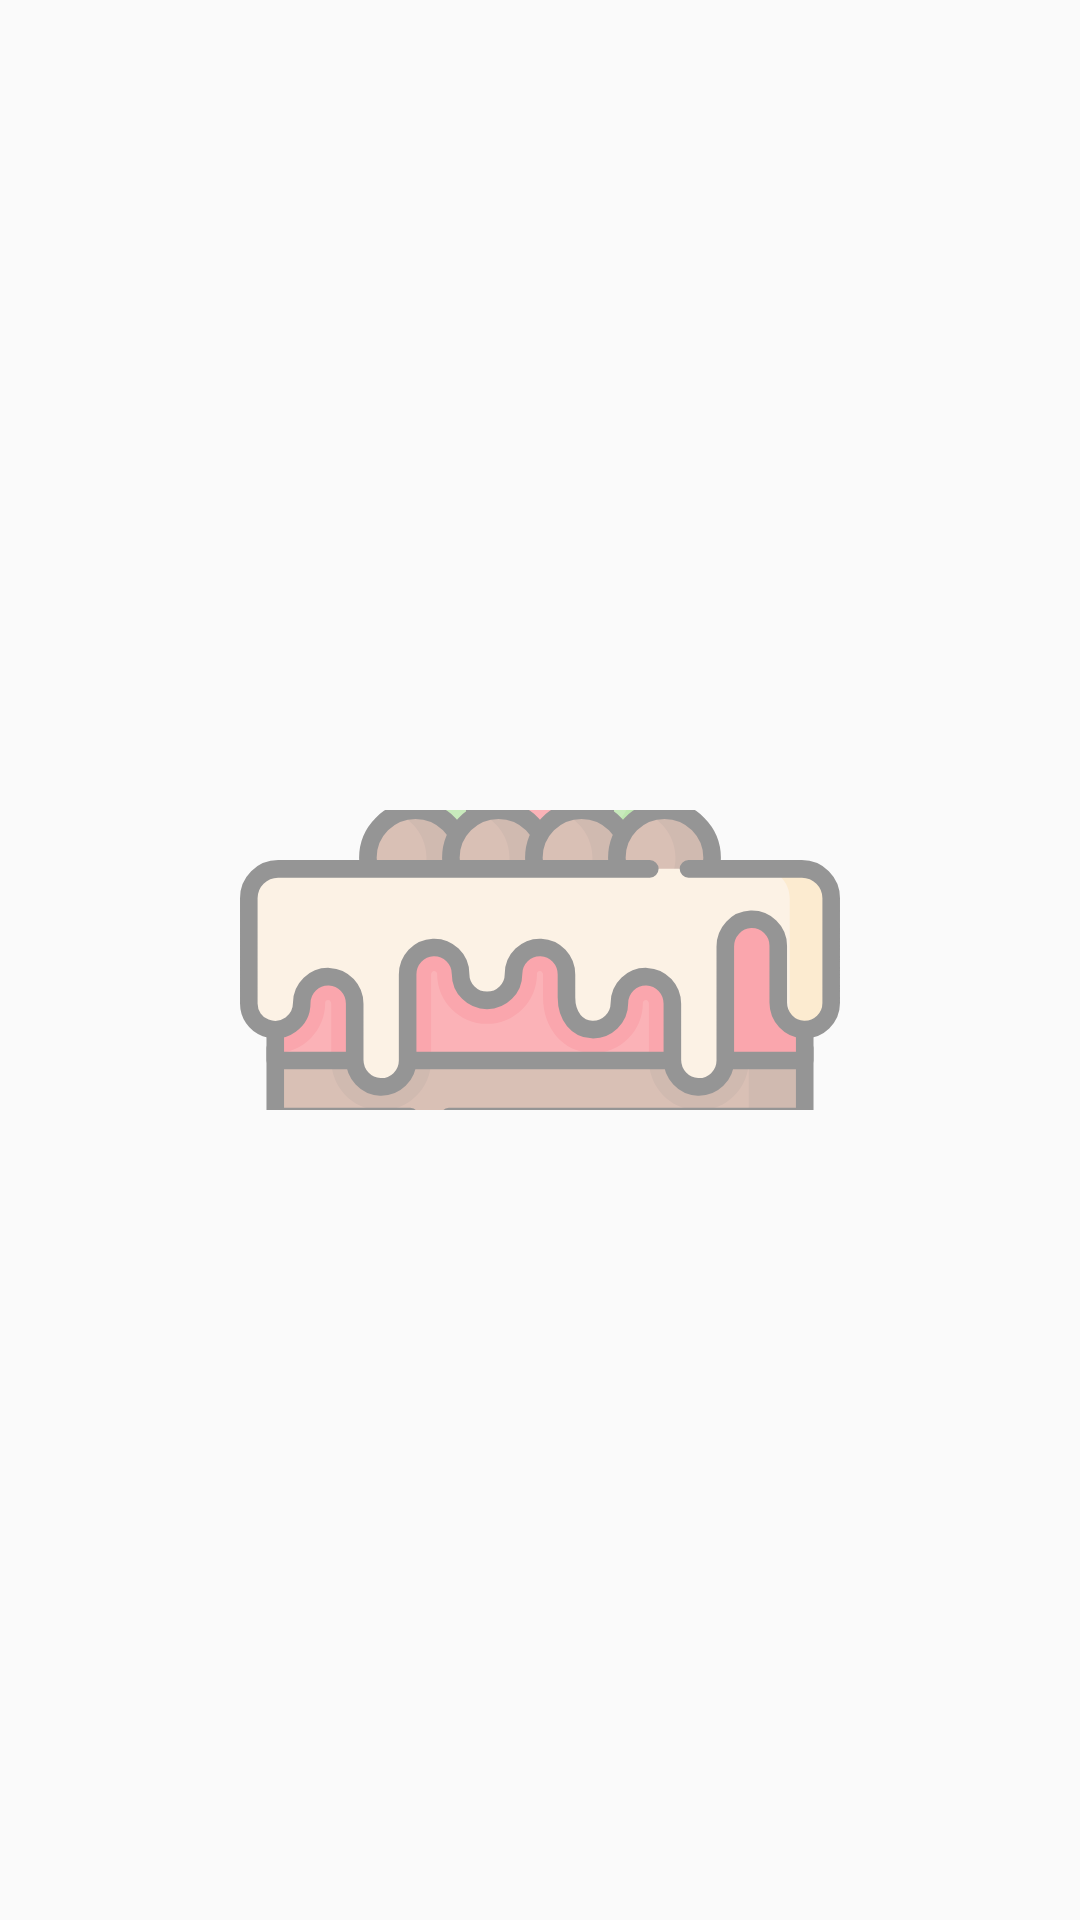

Layout XML and referenced resources for this Android screen:
<!-- AndroidManifest.xml: application theme Theme.WidgetApp -->
<!-- res/layout/widget_initial_layout_2_1.xml -->
<?xml version="1.0" encoding="utf-8"?>
<FrameLayout xmlns:android="http://schemas.android.com/apk/res/android"
    android:orientation="vertical"
    android:layout_width="match_parent"
    android:layout_height="match_parent">

    <ImageView
        android:layout_width="200dp"
        android:layout_height="100dp"
        android:scaleType="centerCrop"
        android:layout_gravity="center"
        android:alpha="0.4"
        android:src="@drawable/ic_cake"
        android:contentDescription="TODO" />

</FrameLayout>
<!-- resources referenced by this layout -->
<resources>
  <!-- drawable ic_cake: vector/xml drawable (drawable, 15634 chars, omitted) -->
  <style name="Theme.WidgetApp" parent="android:Theme.Material.Light.NoActionBar" />
</resources>
